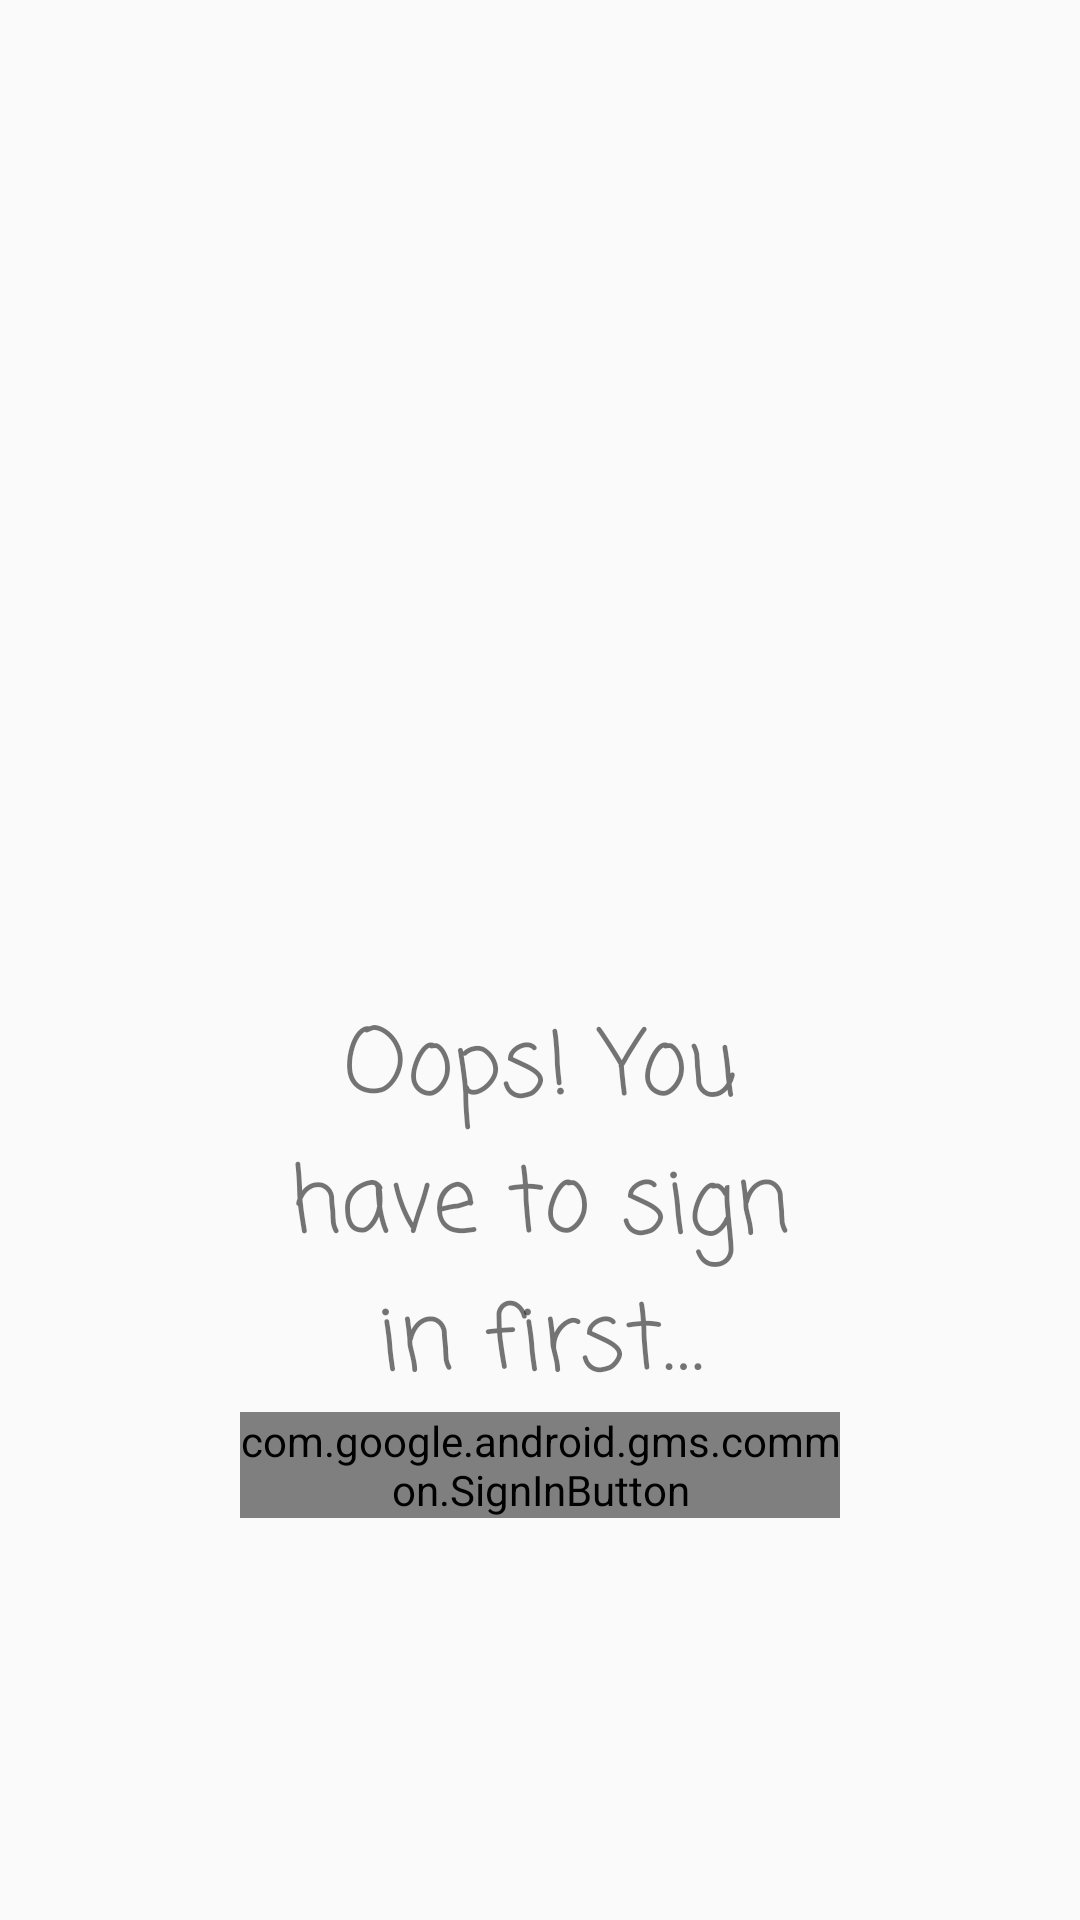

Android layout source for this screen:
<!-- AndroidManifest.xml: application theme AppTheme -->
<!-- res/layout/fragment_settings_default.xml -->
<?xml version="1.0" encoding="utf-8"?>
<RelativeLayout xmlns:android="http://schemas.android.com/apk/res/android"
    android:layout_width="match_parent"
    android:layout_height="match_parent">

    <LinearLayout
        android:layout_width="wrap_content"
        android:layout_height="wrap_content"
        android:layout_centerHorizontal="true"
        android:layout_centerVertical="true"
        android:orientation="vertical">

        <ImageView
            android:layout_width="200dp"
            android:layout_height="200dp"
            android:background="@drawable/ic_tease" />

        <TextView
            android:layout_width="200dp"
            android:layout_height="wrap_content"
            android:fontFamily="casual"
            android:text="@string/string_not_signed_in"
            android:textAlignment="center"
            android:textSize="30sp" />

        <com.google.android.gms.common.SignInButton
            android:id="@+id/button_google_sign_in"
            android:layout_width="200dp"
            android:layout_height="wrap_content" />

    </LinearLayout>

</RelativeLayout>
<!-- resources referenced by this layout -->
<resources>
  <string name="string_not_signed_in">Oops! You have to sign in first…</string>
  <style name="AppTheme" parent="Theme.AppCompat.Light.NoActionBar">
          
          <item name="colorPrimary">@color/colorPrimary</item>
          <item name="colorPrimaryDark">@color/colorPrimaryDark</item>
          <item name="colorAccent">@color/colorAccent</item>
      </style>
  <color name="colorPrimary">#444740</color>
  <color name="colorPrimaryDark">#363932</color>
  <color name="colorAccent">#888071</color>
</resources>
